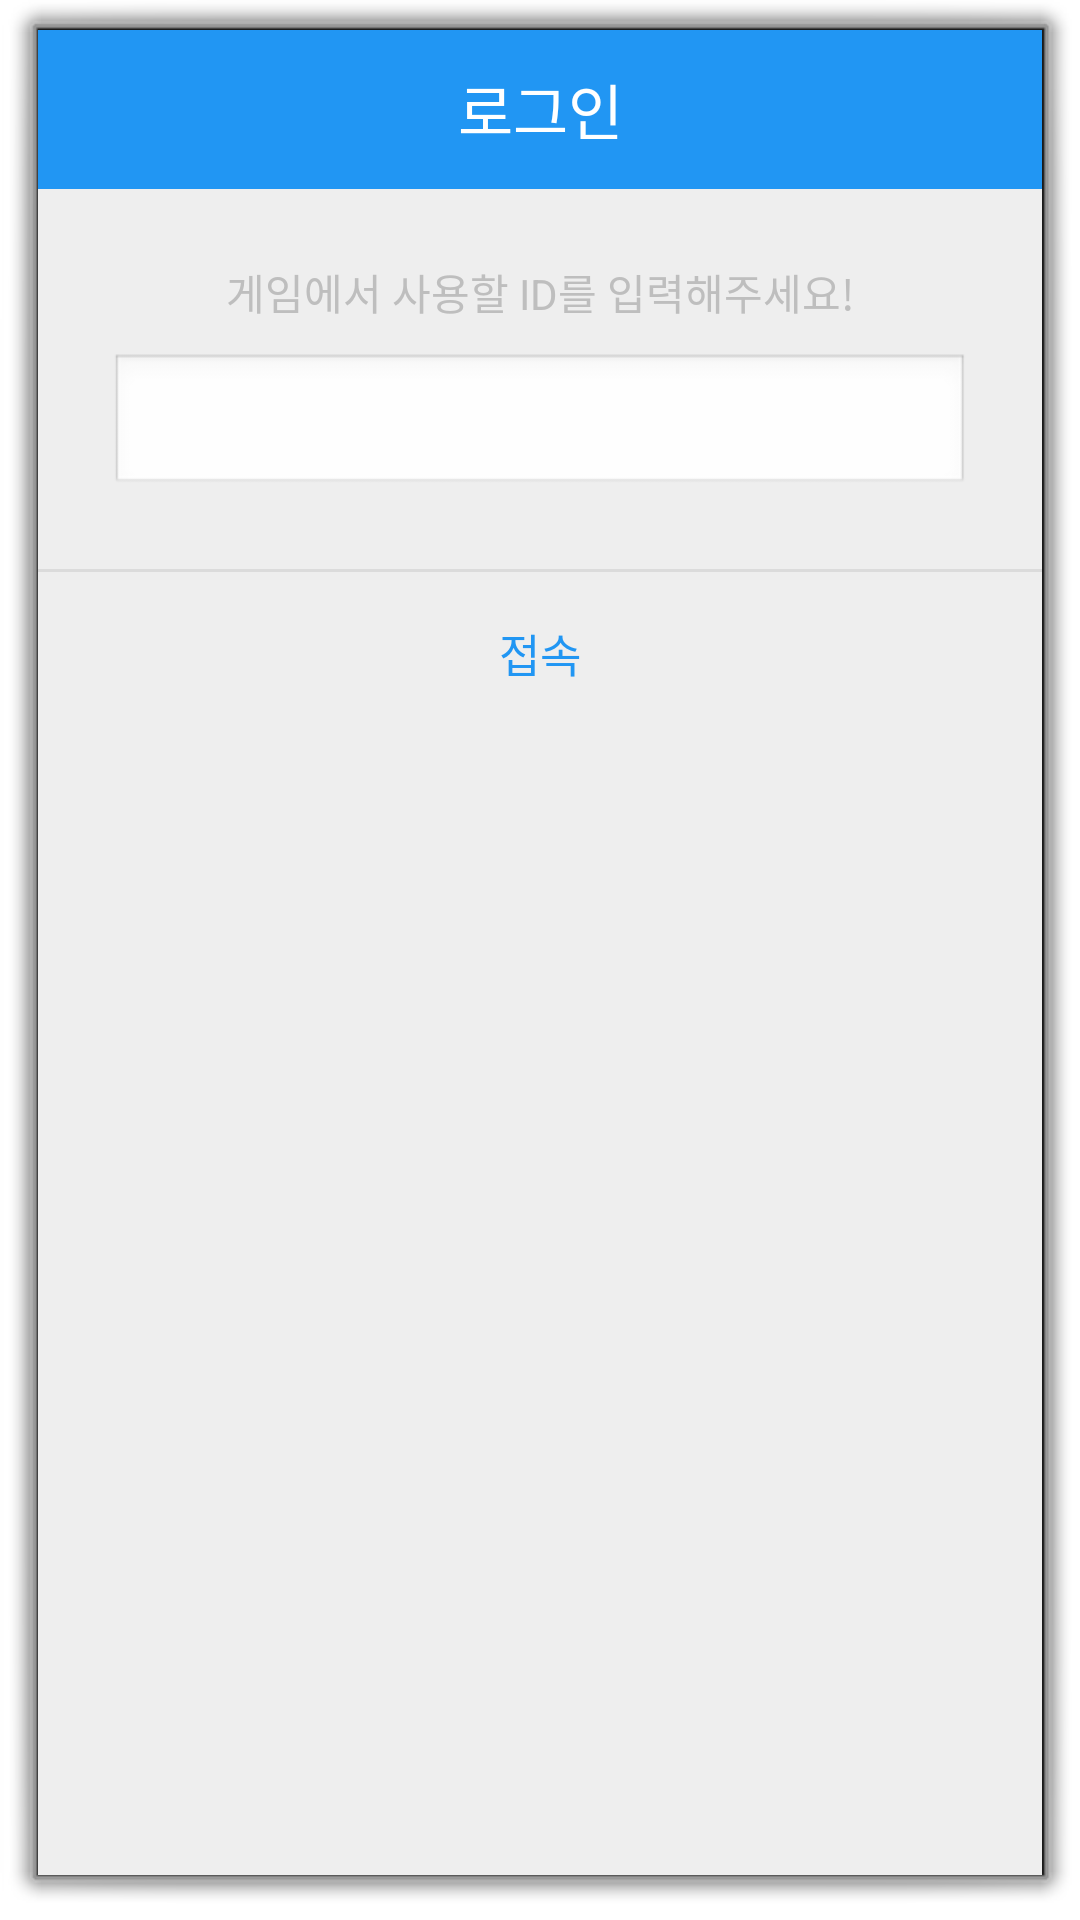

Produce the Android XML layout that renders to this screen, including the resource entries it uses.
<!-- AndroidManifest.xml: activity theme android:Theme.Dialog -->
<!-- res/layout/login.xml -->
<?xml version="1.0" encoding="utf-8"?>
<LinearLayout xmlns:android="http://schemas.android.com/apk/res/android"
    android:background="#eeeeee"
    android:orientation="vertical"
    android:layout_width="300dp"
    android:layout_height="wrap_content">

    
    <LinearLayout
        android:orientation="horizontal"
        android:layout_width="match_parent"
        android:layout_height="wrap_content">

        <TextView
            android:id="@+id/textView"
            android:layout_width="match_parent"
            android:layout_height="53dp"
            android:background="#2196F3"
            android:gravity="center"
            android:text="@string/login"
            android:textColor="#ffffff"
            android:textSize="20sp" />
    </LinearLayout>
    

    
    <LinearLayout
        android:padding="24dp"
        android:orientation="vertical"
        android:layout_width="match_parent"
        android:layout_height="wrap_content">

        <TextView
            android:id="@+id/textView1"
            android:layout_width="match_parent"
            android:layout_height="wrap_content"
            android:layout_marginBottom="10dp"
            android:gravity="center"
            android:text="@string/login_id" />

        <EditText
            android:id="@+id/editText1"
            android:layout_width="match_parent"
            android:layout_height="wrap_content"
            android:ems="10"
            android:inputType="textPersonName"/>

    </LinearLayout>
    

    <View
        android:background="#66bdbdbd"
        android:layout_width="match_parent"
        android:layout_height="1dp" />

    
    <LinearLayout
        android:orientation="horizontal"
        android:gravity="center"
        android:layout_width="match_parent"
        android:layout_height="wrap_content">

        <Button
            android:id="@+id/button1"
            android:layout_width="match_parent"
            android:layout_height="53dp"
            android:background="#00000000"
            android:gravity="center"
            android:onClick="mOnClose"
            android:padding="16dp"
            android:text="@string/connect"
            android:textColor="#2196F3"
            android:textSize="15sp" />
    </LinearLayout>

</LinearLayout>
<!-- resources referenced by this layout -->
<resources>
  <string name="connect">접속</string>
  <string name="login">로그인</string>
  <string name="login_id">게임에서 사용할 ID를 입력해주세요!</string>
</resources>
